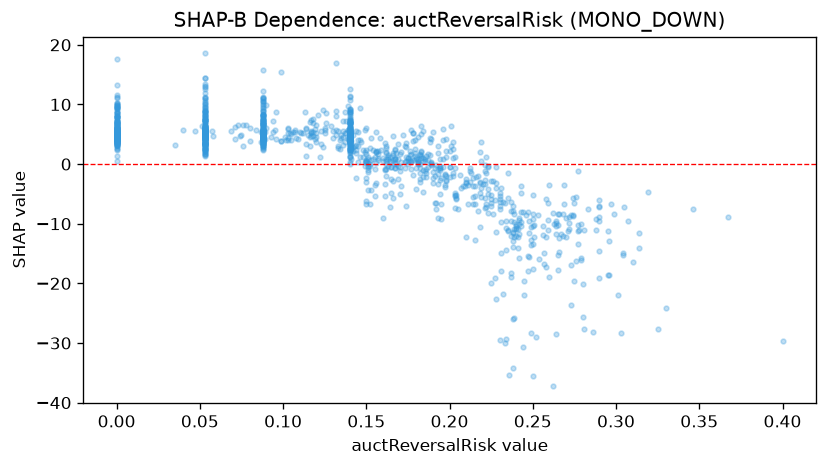

Values plotted in this chart, from the file beside it:
feature_value, shap_value
0.295, -18.52
0.132, 8.935
0.203, -0.6656
0.138, 7.212
0.14, 6.951
0.155, -3.572
0.281, -11.01
0.053, 4.117
0.299, -8.345
0.053, 3.339
0.0, 4.856
0.088, 2.437
0.163, -0.379
0.14, 3.811
0.264, -9.851
0.21, -2.51
0.088, 4.662
0.053, 2.26
0.274, -5.746
0.0, 5.473
0.288, -11.05
0.0, 5.411
0.14, 4.729
0.161, -1.053
0.088, 2.499
0.212, -1.192
0.088, 6.672
0.195, -6.628
0.234, -9.626
0.0, 5.813
0.193, -0.8881
0.053, 5.026
0.214, -2.305
0.078, 6.575
0.135, 4.909
0.0, 7.545
0.243, -3.686
0.151, -1.065
0.23, -7.597
0.237, -9.478
0.0, 3.786
0.24, -10.84
0.0, 5.068
0.165, -0.4643
0.19, 5.361
0.235, -5.649
0.088, 9.867
0.088, 6.653
0.194, -5.08
0.167, 0.7818
0.088, 7.563
0.228, -3.948
0.319, -4.637
0.116, 3.072
0.248, -9.563
0.14, 2.218
0.053, 4.669
0.219, -4.078
0.184, -1.037
0.243, -9.676
... 1,183 more rows
